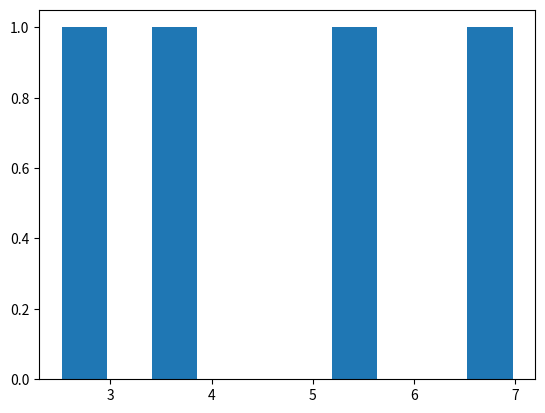

Python code for this plot:
import matplotlib.pyplot as plt
year = [ 1950, 1970, 1990, 2010] 
pop = [2.519, 3.692, 5.263, 6.972] 
# historgraph without any bin count or other parameters
plt.hist(year)
plt.show()
plt.clf()

plt.hist(pop)
plt.show()